Run: headless pygame with SDL's dummy video driver; simulated clock (each Clock.tick advances the game by its frame time, no real sleeping); random seed 0; keys injected as events and as key.get_pressed() state; no mouse input.
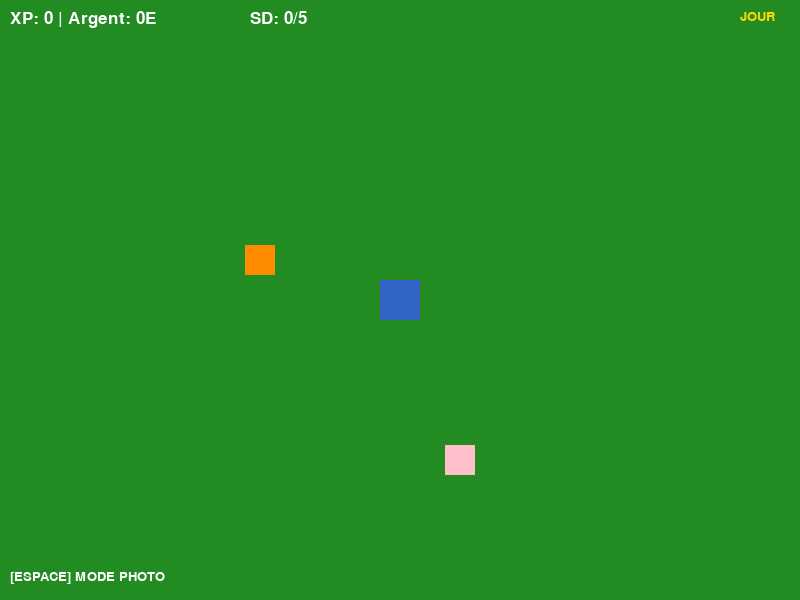
Frame 1 of 4 · flips 1–60 · no input
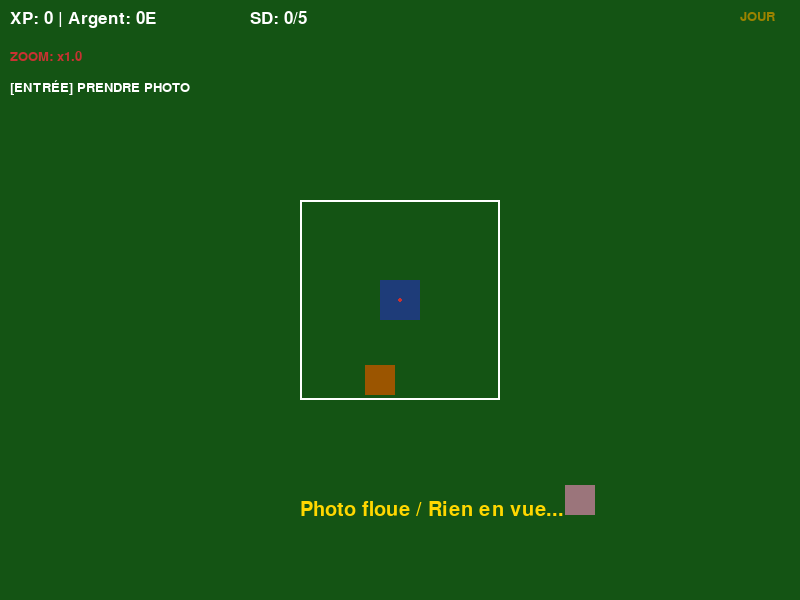
Frame 2 of 4 · flips 61–180 · tapped SPACE, RETURN · held RIGHT (→), D
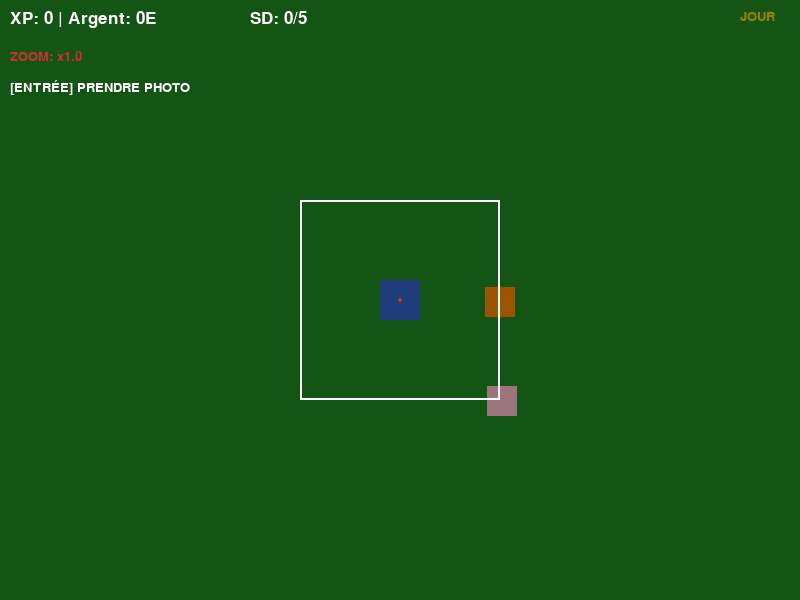
Frame 3 of 4 · flips 181–300 · held DOWN (↓), S
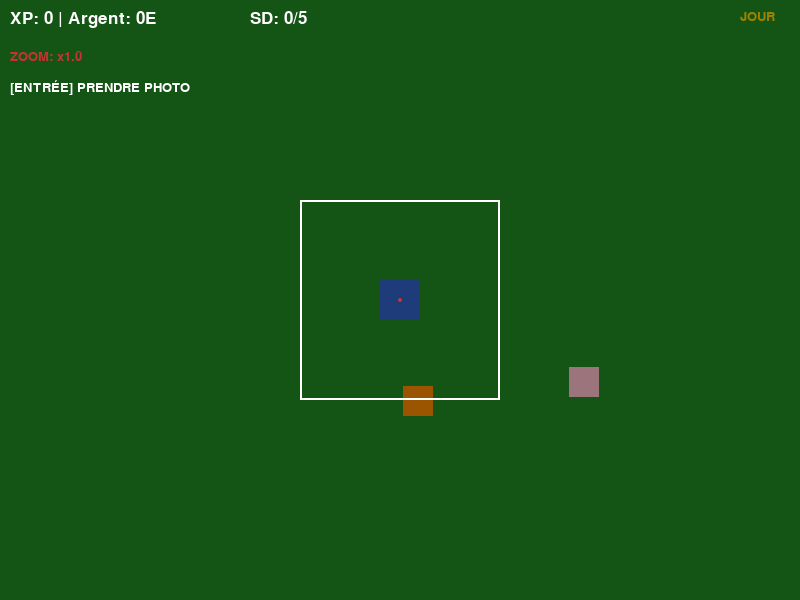
Frame 4 of 4 · flips 301–420 · held LEFT (←), A, UP (↑), W

The pygame program that drew these frames:

import pygame
import random
import sys
import math

# --- INITIALISATION ---
pygame.init()

# --- CONSTANTES & CONFIGURATION ---
LARGEUR, HAUTEUR = 800, 600
TITRE = "Eco-Explorer: Prototype Alpha"
FPS = 60

# Couleurs (R, G, B)
BLANC = (255, 255, 255)
NOIR = (0, 0, 0)
VERT_FORET = (34, 139, 34)
BLEU_NUIT = (10, 10, 50)
ROUGE_INTERFACE = (200, 50, 50)
GRIS = (100, 100, 100)
OR = (255, 215, 0)

# Paramètres Jeu
MAX_PHOTOS = 5
CYCLE_JOUR_NUIT = 2000 # Durée du cycle en frames

# --- CLASSES ---

class Animal(pygame.sprite.Sprite):
    def __init__(self, nom, x, y, couleur, rareté, est_nocturne=False):
        super().__init__()
        self.nom = nom
        self.image = pygame.Surface((30, 30))
        self.image.fill(couleur) # Remplacé par un sprite plus tard
        self.rect = self.image.get_rect(center=(x, y))
        self.couleur = couleur
        self.rareté = rareté
        self.est_nocturne = est_nocturne
        self.vitesse = 1 if rareté < 3 else 2
        self.direction = pygame.math.Vector2(random.choice([-1, 1]), random.choice([-1, 1]))
        self.timer_mouvement = 0

    def update(self, est_nuit):
        # Gestion Apparition (Jour/Nuit)
        visible = True
        if self.est_nocturne and not est_nuit:
            visible = False
        elif not self.est_nocturne and est_nuit:
            visible = False
        
        if not visible:
            self.image.set_alpha(0) # Invisible
            return
        else:
            self.image.set_alpha(255)

        # IA Simple : Déplacement aléatoire
        self.timer_mouvement += 1
        if self.timer_mouvement > 100:
            self.direction = pygame.math.Vector2(random.uniform(-1, 1), random.uniform(-1, 1)).normalize()
            self.timer_mouvement = 0
        
        # Déplacement et rebond sur les bords
        self.rect.x += self.direction.x * self.vitesse
        self.rect.y += self.direction.y * self.vitesse

        if self.rect.left < 0 or self.rect.right > LARGEUR: self.direction.x *= -1
        if self.rect.top < 0 or self.rect.bottom > HAUTEUR: self.direction.y *= -1

class Joueur(pygame.sprite.Sprite):
    def __init__(self):
        super().__init__()
        self.image = pygame.Surface((40, 40))
        self.image.fill((50, 100, 200)) # Bleu pour le joueur
        self.rect = self.image.get_rect(center=(LARGEUR//2, HAUTEUR//2))
        self.vitesse = 4
        self.inventaire_photos = []
        self.xp = 0
        self.argent = 0

    def mouvement(self, touches):
        if touches[pygame.K_LEFT]: self.rect.x -= self.vitesse
        if touches[pygame.K_RIGHT]: self.rect.x += self.vitesse
        if touches[pygame.K_UP]: self.rect.y -= self.vitesse
        if touches[pygame.K_DOWN]: self.rect.y += self.vitesse
        
        # Limites écran
        self.rect.clamp_ip(pygame.Rect(0, 0, LARGEUR, HAUTEUR))

# --- MOTEUR DE JEU ---

def afficher_texte(surface, texte, taille, x, y, couleur=BLANC):
    font = pygame.font.SysFont("Arial", taille)
    img_texte = font.render(texte, True, couleur)
    surface.blit(img_texte, (x, y))

def simulation_quiz(ecran, animal_nom):
    """Mini-jeu de quiz simple quand une photo est prise"""
    questions = {
        "Renard": {"q": "Que mange le renard ?", "r": ["Des Pizza", "Omnivore", "Juste de l'herbe"], "bon": 1},
        "Hibou": {"q": "Quand chasse le hibou ?", "r": ["La nuit", "Le midi", "Au goûter"], "bon": 0},
        "Papillon": {"q": "Quelle est la larve du papillon ?", "r": ["L'asticot", "La chenille", "Le ver"], "bon": 1}
    }
    
    data = questions.get(animal_nom, {"q": "Est-ce un animal rare ?", "r": ["Oui", "Non"], "bon": 0})
    
    en_quiz = True
    while en_quiz:
        pygame.draw.rect(ecran, (30, 30, 30), (100, 100, 600, 400))
        pygame.draw.rect(ecran, BLANC, (100, 100, 600, 400), 2)
        
        afficher_texte(ecran, f"QUIZ : {animal_nom}", 40, 150, 120, OR)
        afficher_texte(ecran, data["q"], 30, 150, 180)
        
        # Afficher les options (1, 2, 3)
        y_pos = 250
        for i, rep in enumerate(data["r"]):
            afficher_texte(ecran, f"{i+1}. {rep}", 30, 150, y_pos)
            y_pos += 50
            
        afficher_texte(ecran, "Appuyez sur 1, 2 ou 3", 20, 150, 450, GRIS)
        pygame.display.flip()

        for event in pygame.event.get():
            if event.type == pygame.QUIT:
                pygame.quit(); sys.exit()
            if event.type == pygame.KEYDOWN:
                touche = -1
                if event.key == pygame.K_1: touche = 0
                if event.key == pygame.K_2: touche = 1
                if event.key == pygame.K_3: touche = 2
                
                if touche != -1 and touche < len(data["r"]):
                    return touche == data["bon"] # Retourne Vrai si bonne réponse

def main():
    ecran = pygame.display.set_mode((LARGEUR, HAUTEUR))
    pygame.display.set_caption(TITRE)
    clock = pygame.time.Clock()

    # Création des groupes
    groupe_animaux = pygame.sprite.Group()
    joueur = Joueur()
    
    # Peuplement du biome (Nom, X, Y, Couleur, Rareté, Nocturne?)
    groupe_animaux.add(Animal("Renard", 200, 200, (255, 140, 0), 2, False)) # Orange
    groupe_animaux.add(Animal("Hibou", 500, 100, (100, 50, 0), 3, True))    # Marron foncé (Nuit)
    groupe_animaux.add(Animal("Papillon", 400, 400, (255, 192, 203), 1, False)) # Rose
    
    # Variables d'état
    mode_photo = False
    zoom_level = 1.0
    timer_jour = 0
    est_nuit = False
    message_feedback = ""
    timer_feedback = 0

    running = True
    while running:
        dt = clock.tick(FPS)
        ecran.fill(VERT_FORET) # Fond biome

        # --- GESTION ÉVÉNEMENTS ---
        for event in pygame.event.get():
            if event.type == pygame.QUIT:
                running = False
            
            # Molette pour zoomer
            if event.type == pygame.MOUSEWHEEL:
                if mode_photo:
                    zoom_level += event.y * 0.1
                    zoom_level = max(1.0, min(3.0, zoom_level)) # Clamp zoom

            if event.type == pygame.KEYDOWN:
                # Espace pour activer/désactiver l'appareil photo
                if event.key == pygame.K_SPACE:
                    mode_photo = not mode_photo
                    zoom_level = 1.0 # Reset zoom
                
                # Entrée pour prendre la photo (si mode photo actif)
                if event.key == pygame.K_RETURN and mode_photo:
                    if len(joueur.inventaire_photos) >= MAX_PHOTOS:
                        message_feedback = "Carte SD pleine !"
                        timer_feedback = 60
                    else:
                        # Logique de prise de vue
                        sujet_trouve = None
                        viseur_rect = pygame.Rect(0, 0, 200/zoom_level, 200/zoom_level)
                        viseur_rect.center = joueur.rect.center
                        
                        for animal in groupe_animaux:
                            # Si l'animal est invisible (nuit/jour), on ne peut pas le prendre
                            if animal.image.get_alpha() == 0: continue

                            if viseur_rect.colliderect(animal.rect):
                                sujet_trouve = animal
                                break
                        
                        if sujet_trouve:
                            # Lancer le Quiz
                            reussite_quiz = simulation_quiz(ecran, sujet_trouve.nom)
                            bonus = 50 if reussite_quiz else 10
                            
                            joueur.xp += (100 * sujet_trouve.rareté) + bonus
                            joueur.inventaire_photos.append(sujet_trouve.nom)
                            joueur.argent += 10 if reussite_quiz else 0
                            
                            message_feedback = f"Photo : {sujet_trouve.nom} ! (+{bonus} Eco-Cred)"
                        else:
                            message_feedback = "Photo floue / Rien en vue..."
                        
                        timer_feedback = 120 # 2 secondes

        # --- MISE À JOUR ---
        
        # Cycle Jour / Nuit
        timer_jour += 1
        if timer_jour > CYCLE_JOUR_NUIT:
            timer_jour = 0
            est_nuit = not est_nuit
        
        # Mouvement Joueur (bloqué si en mode photo)
        touches = pygame.key.get_pressed()
        if not mode_photo:
            joueur.mouvement(touches)
        
        groupe_animaux.update(est_nuit)

        # --- DESSIN ---
        
        # 1. Dessiner les animaux
        groupe_animaux.draw(ecran)
        
        # 2. Dessiner le joueur
        ecran.blit(joueur.image, joueur.rect)
        
        # 3. Filtre Nuit (Overlay)
        if est_nuit:
            overlay = pygame.Surface((LARGEUR, HAUTEUR))
            overlay.set_alpha(150) # Transparence
            overlay.fill(BLEU_NUIT)
            ecran.blit(overlay, (0,0))
            afficher_texte(ecran, "NUIT", 20, LARGEUR-60, 10, BLANC)
        else:
            afficher_texte(ecran, "JOUR", 20, LARGEUR-60, 10, OR)

        # 4. Interface Appareil Photo
        if mode_photo:
            # Assombrir le tour pour simuler le focus
            overlay_photo = pygame.Surface((LARGEUR, HAUTEUR))
            overlay_photo.set_alpha(100)
            overlay_photo.fill(NOIR)
            
            # Créer le trou du viseur (calcul selon zoom)
            taille_viseur = 200 / zoom_level
            rect_viseur = pygame.Rect(0, 0, taille_viseur, taille_viseur)
            rect_viseur.center = joueur.rect.center
            
            # Dessiner l'overlay sauf le viseur (technique du masque simple ici simulée par 4 rectangles pour simplifier)
            # Pour faire simple dans ce proto : on dessine juste le cadre du viseur
            ecran.blit(overlay_photo, (0,0))
            pygame.draw.rect(ecran, BLANC, rect_viseur, 2)
            pygame.draw.circle(ecran, ROUGE_INTERFACE, rect_viseur.center, 2) # Point central
            
            afficher_texte(ecran, f"ZOOM: x{zoom_level:.1f}", 20, 10, 50, ROUGE_INTERFACE)
            afficher_texte(ecran, "[ENTRÉE] PRENDRE PHOTO", 20, 10, 80, BLANC)

        # 5. Interface UI (HUD)
        afficher_texte(ecran, f"XP: {joueur.xp} | Argent: {joueur.argent}E", 25, 10, 10)
        afficher_texte(ecran, f"SD: {len(joueur.inventaire_photos)}/{MAX_PHOTOS}", 25, 250, 10)
        
        if not mode_photo:
            afficher_texte(ecran, "[ESPACE] MODE PHOTO", 20, 10, HAUTEUR-30, BLANC)

        # Feedback textuel (ex: "Photo réussie")
        if timer_feedback > 0:
            afficher_texte(ecran, message_feedback, 30, LARGEUR//2 - 100, HAUTEUR - 100, OR)
            timer_feedback -= 1

        pygame.display.flip()

    pygame.quit()
    sys.exit()

if __name__ == "__main__":
    main()
